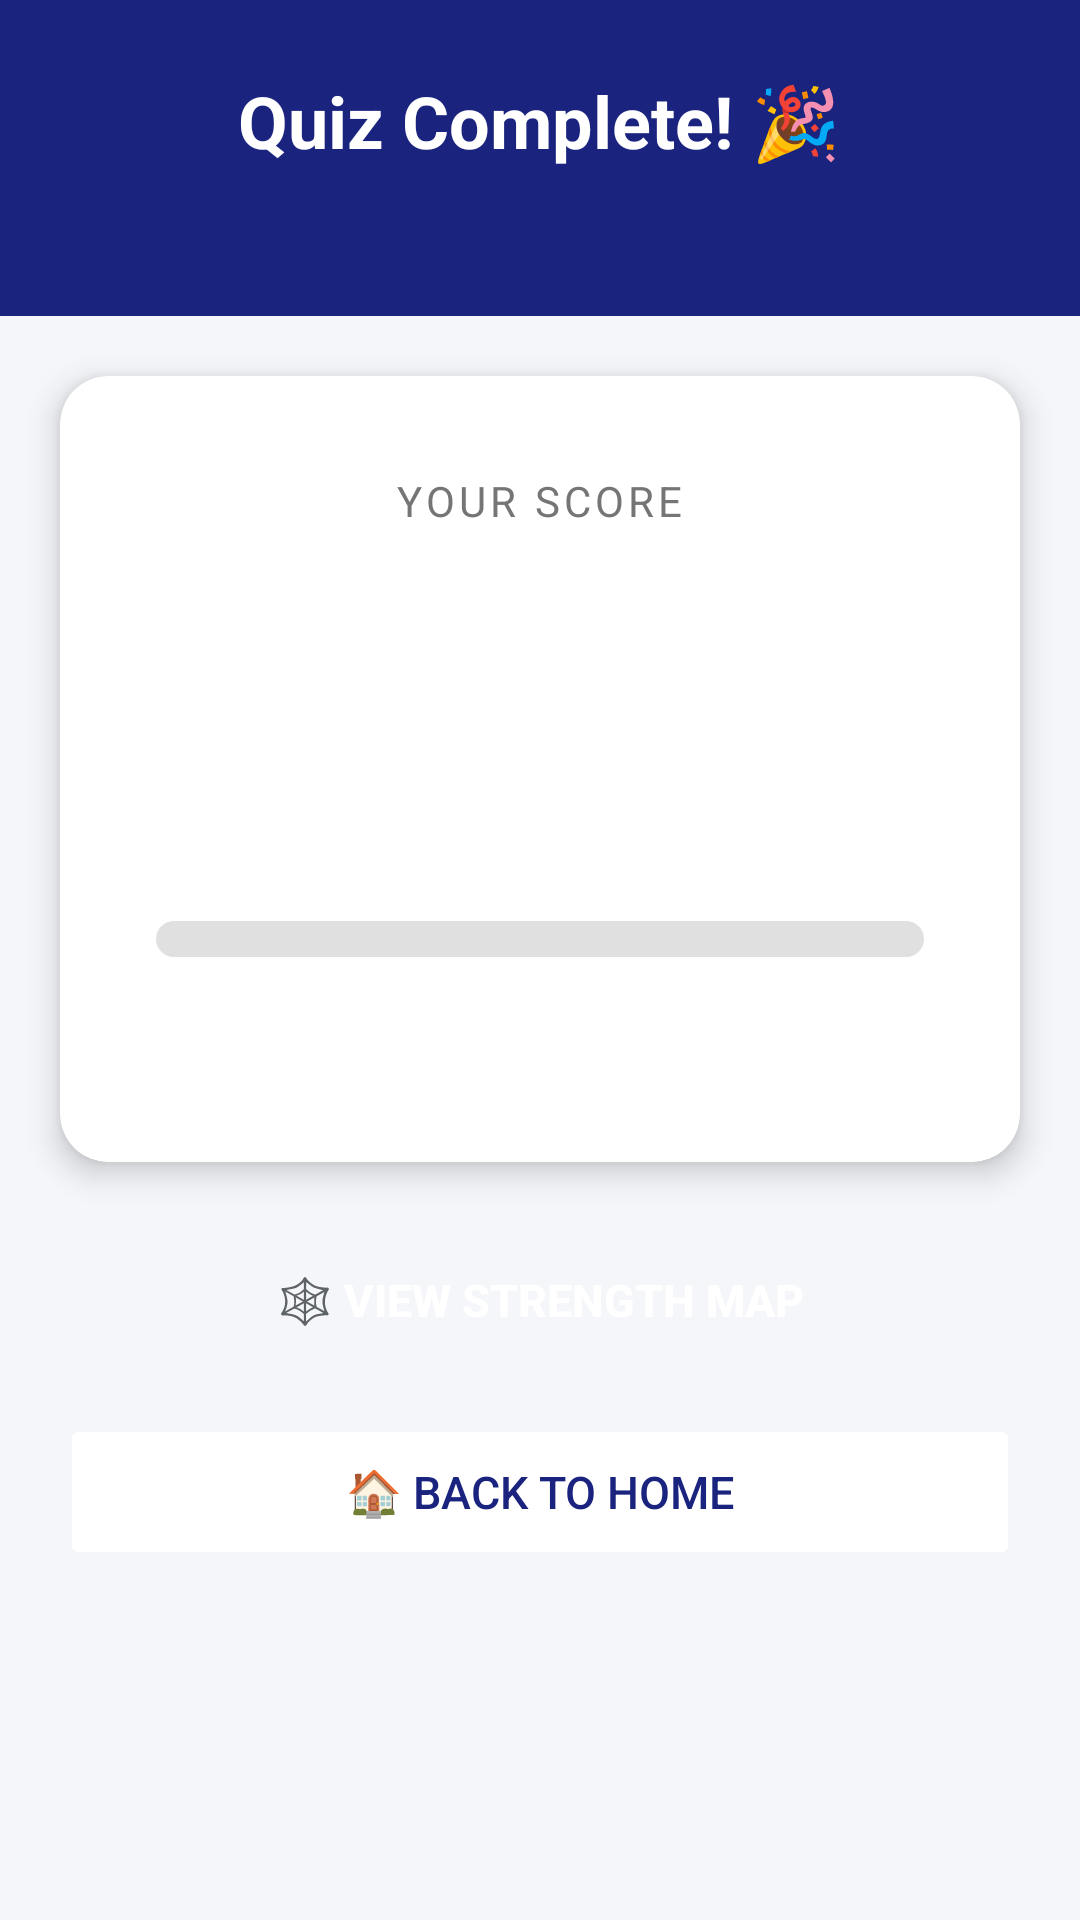

Produce the Android XML layout that renders to this screen, including the resource entries it uses.
<!-- AndroidManifest.xml: application theme Theme.AksharaDeepaTutor -->
<!-- res/layout/activity_result.xml -->
<?xml version="1.0" encoding="utf-8"?>
<ScrollView xmlns:android="http://schemas.android.com/apk/res/android"
    xmlns:app="http://schemas.android.com/apk/res-auto"
    android:layout_width="match_parent"
    android:layout_height="match_parent"
    android:background="@color/background">

    <LinearLayout
        android:layout_width="match_parent"
        android:layout_height="wrap_content"
        android:orientation="vertical"
        android:gravity="center_horizontal">

        
        <LinearLayout
            android:layout_width="match_parent"
            android:layout_height="wrap_content"
            android:background="@color/primary"
            android:orientation="vertical"
            android:padding="24dp"
            android:paddingTop="48dp"
            android:gravity="center">

            <TextView
                android:layout_width="wrap_content"
                android:layout_height="wrap_content"
                android:text="Quiz Complete! 🎉"
                android:textColor="@color/white"
                android:textSize="24sp"
                android:textStyle="bold"/>

            <TextView
                android:id="@+id/tv_result_chapter"
                android:layout_width="wrap_content"
                android:layout_height="wrap_content"
                android:textColor="#B3FFFFFF"
                android:textSize="14sp"
                android:layout_marginTop="6dp"/>
        </LinearLayout>

        
        <androidx.cardview.widget.CardView
            android:layout_width="match_parent"
            android:layout_height="wrap_content"
            android:layout_margin="20dp"
            app:cardCornerRadius="16dp"
            app:cardElevation="6dp">

            <LinearLayout
                android:layout_width="match_parent"
                android:layout_height="wrap_content"
                android:orientation="vertical"
                android:gravity="center"
                android:padding="32dp">

                <TextView
                    android:layout_width="wrap_content"
                    android:layout_height="wrap_content"
                    android:text="Your Score"
                    android:textSize="14sp"
                    android:textColor="@color/text_secondary"
                    android:textAllCaps="true"
                    android:letterSpacing="0.1"/>

                <TextView
                    android:id="@+id/tv_score"
                    android:layout_width="wrap_content"
                    android:layout_height="wrap_content"
                    android:textSize="52sp"
                    android:textStyle="bold"
                    android:textColor="@color/primary"
                    android:layout_marginTop="8dp"/>

                <TextView
                    android:id="@+id/tv_score_label"
                    android:layout_width="wrap_content"
                    android:layout_height="wrap_content"
                    android:textSize="22sp"
                    android:textStyle="bold"
                    android:textColor="@color/accent"
                    android:layout_marginTop="4dp"/>

                <ProgressBar
                    android:id="@+id/progress_score"
                    style="?android:attr/progressBarStyleHorizontal"
                    android:layout_width="match_parent"
                    android:layout_height="12dp"
                    android:layout_marginTop="20dp"
                    android:max="100"
                    android:progressDrawable="@drawable/progress_bar_style"/>

                <TextView
                    android:id="@+id/tv_feedback"
                    android:layout_width="wrap_content"
                    android:layout_height="wrap_content"
                    android:textSize="15sp"
                    android:gravity="center"
                    android:layout_marginTop="16dp"
                    android:lineSpacingExtra="4dp"/>
            </LinearLayout>
        </androidx.cardview.widget.CardView>

        
        <Button
            android:id="@+id/btn_view_strength"
            android:layout_width="match_parent"
            android:layout_height="52dp"
            android:layout_marginLeft="20dp"
            android:layout_marginRight="20dp"
            android:text="🕸️ View Strength Map"
            android:textSize="15sp"
            android:textStyle="bold"
            android:background="@drawable/btn_primary_bg"
            android:textColor="@color/white"
            android:stateListAnimator="@null"/>

        <Button
            android:id="@+id/btn_go_home"
            android:layout_width="match_parent"
            android:layout_height="52dp"
            android:layout_marginLeft="20dp"
            android:layout_marginRight="20dp"
            android:layout_marginTop="12dp"
            android:layout_marginBottom="32dp"
            android:text="🏠 Back to Home"
            android:textSize="15sp"
            android:backgroundTint="@color/white"
            android:textColor="@color/primary"
            android:stateListAnimator="@null"/>
    </LinearLayout>
</ScrollView>
<!-- resources referenced by this layout -->
<resources>
  <color name="accent">#FF6F00</color>
  <color name="background">#F5F6FA</color>
  <color name="primary">#1A237E</color>
  <color name="text_secondary">#757575</color>
  <color name="white">#FFFFFF</color>
  <!-- drawable progress_bar_style (drawable) -->
  <?xml version="1.0" encoding="utf-8"?>
  <layer-list xmlns:android="http://schemas.android.com/apk/res/android">
      <item android:id="@android:id/background">
          <shape>
              <solid android:color="@color/progress_bar_bg"/>
              <corners android:radius="6dp"/>
          </shape>
      </item>
      <item android:id="@android:id/progress">
          <clip>
              <shape>
                  <solid android:color="@color/accent"/>
                  <corners android:radius="6dp"/>
              </shape>
          </clip>
      </item>
  </layer-list>
  <style name="Theme.AksharaDeepaTutor" parent="Theme.MaterialComponents.Light.NoActionBar">
          <item name="colorPrimary">@color/primary</item>
          <item name="colorPrimaryDark">@color/primary_dark</item>
          <item name="colorAccent">@color/accent</item>
          <item name="android:windowBackground">@color/background</item>
          <item name="android:statusBarColor">@color/primary_dark</item>
      </style>
  <color name="progress_bar_bg">#E0E0E0</color>
  <color name="primary_dark">#0D1457</color>
</resources>
